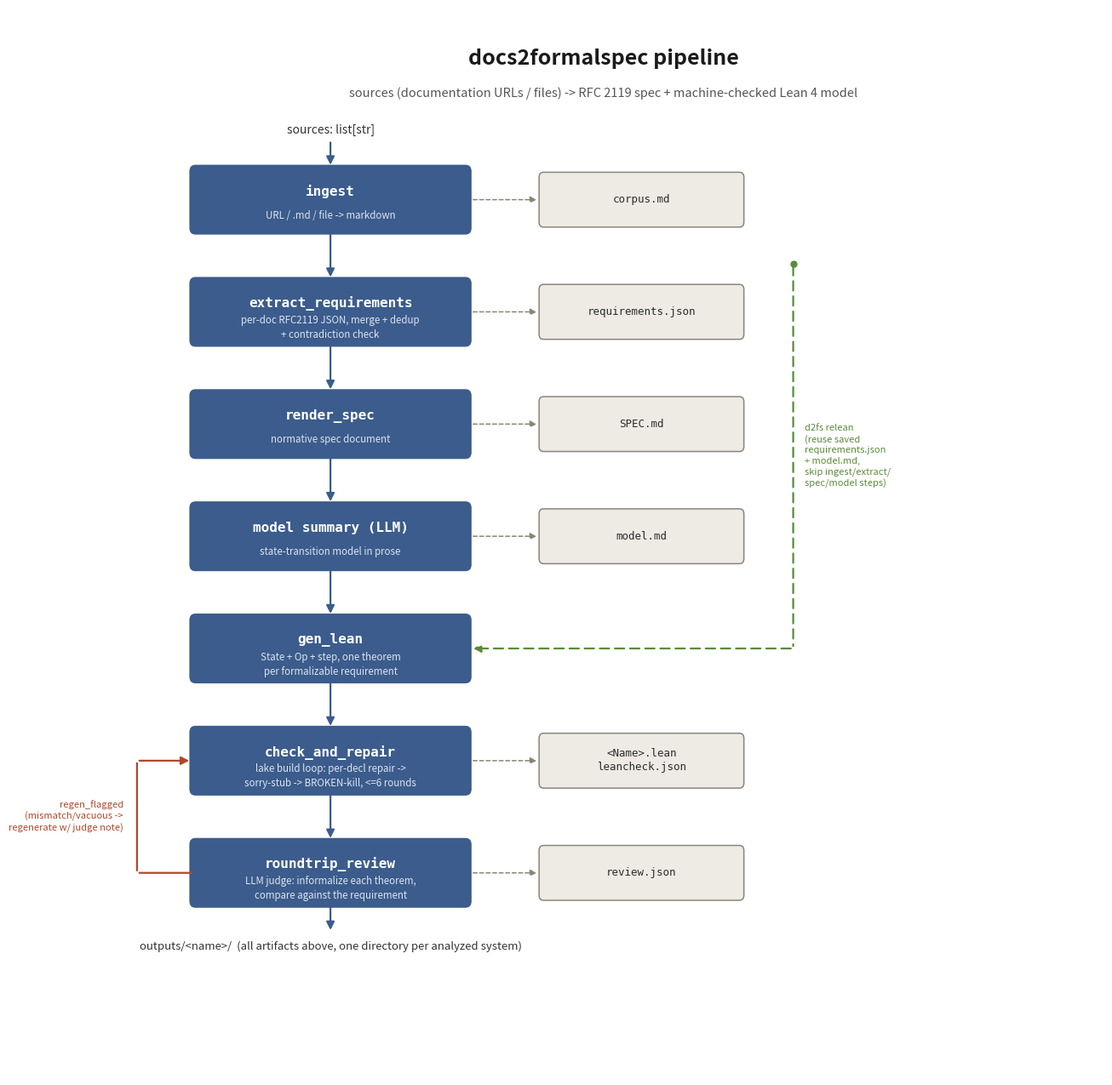

Generate this figure with matplotlib: (Note: this script raises an exception after producing the figure.)
"""Renders docs/assets/architecture.png: the docs2formalspec pipeline diagram.

Run with: uv run --with matplotlib python docs/generate_architecture.py
Mirrors the actual stage sequence in src/d2fs/pipeline.py; keep in sync when it changes.
"""

from __future__ import annotations

import matplotlib.pyplot as plt
from matplotlib.patches import FancyArrowPatch, FancyBboxPatch

STAGE_COLOR = "#3B5C8C"
STAGE_TEXT = "#FFFFFF"
ARTIFACT_COLOR = "#EDEBE3"
ARTIFACT_EDGE = "#8A8577"
ARTIFACT_TEXT = "#2B2B2B"
ARROW_COLOR = "#3B5C8C"
LOOP_COLOR = "#B0472B"
BG = "#FFFFFF"

STAGE_W, STAGE_H = 3.6, 0.72
ART_W, ART_H = 2.6, 0.56
STAGE_X = 1.2
ART_X = STAGE_X + STAGE_W + 1.0

stages = [
    ("ingest", "URL / .md / file -> markdown"),
    ("extract_requirements", "per-doc RFC2119 JSON, merge + dedup\n+ contradiction check"),
    ("render_spec", "normative spec document"),
    ("model summary (LLM)", "state-transition model in prose"),
    ("gen_lean", "State + Op + step, one theorem\nper formalizable requirement"),
    ("check_and_repair", "lake build loop: per-decl repair ->\nsorry-stub -> BROKEN-kill, <=6 rounds"),
    ("roundtrip_review", "LLM judge: informalize each theorem,\ncompare against the requirement"),
]

artifacts = [
    "corpus.md",
    "requirements.json",
    "SPEC.md",
    "model.md",
    None,
    "<Name>.lean\nleancheck.json",
    "review.json",
]

n = len(stages)
row_h = 1.35
fig_h = row_h * n + 3.4
fig_w = 13.2

fig, ax = plt.subplots(figsize=(fig_w, fig_h))
fig.patch.set_facecolor(BG)
ax.set_facecolor(BG)
ax.set_xlim(0, fig_w)
ax.set_ylim(0, fig_h)
ax.axis("off")

title_y = fig_h - 0.6
ax.text(fig_w / 2, title_y, "docs2formalspec pipeline", ha="center", va="center",
        fontsize=18, fontweight="bold", color="#1A1A1A", family="sans-serif")
ax.text(fig_w / 2, title_y - 0.42, "sources (documentation URLs / files) -> RFC 2119 spec + machine-checked Lean 4 model",
        ha="center", va="center", fontsize=10.5, color="#555555", family="sans-serif")

top_y = fig_h - 2.3
centers = [top_y - i * row_h for i in range(n)]

# entry point above the first stage
entry_y = centers[0] + row_h * 0.62
ax.text(STAGE_X + STAGE_W / 2, entry_y, "sources: list[str]", ha="center", va="center",
        fontsize=10, style="italic", color="#333333")
ax.add_patch(FancyArrowPatch((STAGE_X + STAGE_W / 2, entry_y - 0.12),
                              (STAGE_X + STAGE_W / 2, centers[0] + STAGE_H / 2 + 0.03),
                              arrowstyle="-|>", mutation_scale=14, color=ARROW_COLOR, linewidth=1.6))

for i, ((name, detail), art) in enumerate(zip(stages, artifacts)):
    cy = centers[i]
    box = FancyBboxPatch((STAGE_X, cy - STAGE_H / 2), STAGE_W, STAGE_H,
                          boxstyle="round,pad=0.06,rounding_size=0.08",
                          linewidth=0, facecolor=STAGE_COLOR)
    ax.add_patch(box)
    ax.text(STAGE_X + STAGE_W / 2, cy + 0.10, name, ha="center", va="center",
            fontsize=11.5, fontweight="bold", color=STAGE_TEXT, family="monospace")
    ax.text(STAGE_X + STAGE_W / 2, cy - 0.19, detail, ha="center", va="center",
            fontsize=8.3, color="#DCE3EE", linespacing=1.4)

    if art:
        abox = FancyBboxPatch((ART_X, cy - ART_H / 2), ART_W, ART_H,
                               boxstyle="round,pad=0.05,rounding_size=0.06",
                               linewidth=1.1, edgecolor=ARTIFACT_EDGE, facecolor=ARTIFACT_COLOR)
        ax.add_patch(abox)
        ax.text(ART_X + ART_W / 2, cy, art, ha="center", va="center",
                fontsize=9, color=ARTIFACT_TEXT, family="monospace", linespacing=1.3)
        ax.add_patch(FancyArrowPatch((STAGE_X + STAGE_W + 0.05, cy), (ART_X - 0.05, cy),
                                      arrowstyle="-|>", mutation_scale=11,
                                      color=ARTIFACT_EDGE, linewidth=1.1, linestyle=(0, (3, 2))))

    if i > 0:
        prev_cy = centers[i - 1]
        ax.add_patch(FancyArrowPatch((STAGE_X + STAGE_W / 2, prev_cy - STAGE_H / 2 - 0.03),
                                      (STAGE_X + STAGE_W / 2, cy + STAGE_H / 2 + 0.03),
                                      arrowstyle="-|>", mutation_scale=14,
                                      color=ARROW_COLOR, linewidth=1.6))

# feedback loop: roundtrip_review -> regen_flagged -> back into check_and_repair
review_cy = centers[-1]
repair_cy = centers[-2]
loop_x = STAGE_X - 0.75
ax.add_patch(FancyArrowPatch((STAGE_X, review_cy), (loop_x, review_cy),
                              connectionstyle="arc3,rad=0", arrowstyle="-", color=LOOP_COLOR, linewidth=1.6))
ax.add_patch(FancyArrowPatch((loop_x, review_cy), (loop_x, repair_cy),
                              connectionstyle="arc3,rad=0", arrowstyle="-", color=LOOP_COLOR, linewidth=1.6))
ax.add_patch(FancyArrowPatch((loop_x, repair_cy), (STAGE_X - 0.03, repair_cy),
                              arrowstyle="-|>", mutation_scale=14, color=LOOP_COLOR, linewidth=1.6))
ax.text(loop_x - 0.18, (review_cy + repair_cy) / 2, "regen_flagged\n(mismatch/vacuous ->\nregenerate w/ judge note)",
        ha="right", va="center", fontsize=8, color=LOOP_COLOR, linespacing=1.3, style="italic")

# relean shortcut: skip ingest..model summary, re-enter at gen_lean using saved requirements.json + model.md
shortcut_x = ART_X + ART_W + 0.7
shortcut_y_top = centers[1] + STAGE_H / 2 + 0.22
gen_lean_cy = centers[4]
ax.add_patch(FancyArrowPatch((shortcut_x, shortcut_y_top), (shortcut_x, gen_lean_cy),
                              connectionstyle="arc3,rad=0", arrowstyle="-", color="#5A8A3A", linewidth=1.6,
                              linestyle=(0, (5, 3))))
ax.add_patch(FancyArrowPatch((shortcut_x, gen_lean_cy), (STAGE_X + STAGE_W + 0.05, gen_lean_cy),
                              arrowstyle="-|>", mutation_scale=13, color="#5A8A3A", linewidth=1.6,
                              linestyle=(0, (5, 3))))
ax.plot([shortcut_x], [shortcut_y_top], marker="o", color="#5A8A3A", markersize=5)
ax.text(shortcut_x + 0.15, (shortcut_y_top + gen_lean_cy) / 2,
        "d2fs relean\n(reuse saved\nrequirements.json\n+ model.md,\nskip ingest/extract/\nspec/model steps)",
        ha="left", va="center", fontsize=8, color="#5A8A3A", linespacing=1.3, style="italic")

# final output note
done_y = centers[-1] - row_h * 0.62
ax.add_patch(FancyArrowPatch((STAGE_X + STAGE_W / 2, centers[-1] - STAGE_H / 2 - 0.03),
                              (STAGE_X + STAGE_W / 2, done_y + 0.12),
                              arrowstyle="-|>", mutation_scale=14, color=ARROW_COLOR, linewidth=1.6))
ax.text(STAGE_X + STAGE_W / 2, done_y - 0.05,
        "outputs/<name>/  (all artifacts above, one directory per analyzed system)",
        ha="center", va="center", fontsize=9.5, style="italic", color="#333333")

plt.tight_layout()
out_path = "docs/assets/architecture.png"
plt.savefig(out_path, dpi=200, facecolor=BG, bbox_inches="tight")
print(f"wrote {out_path}")
